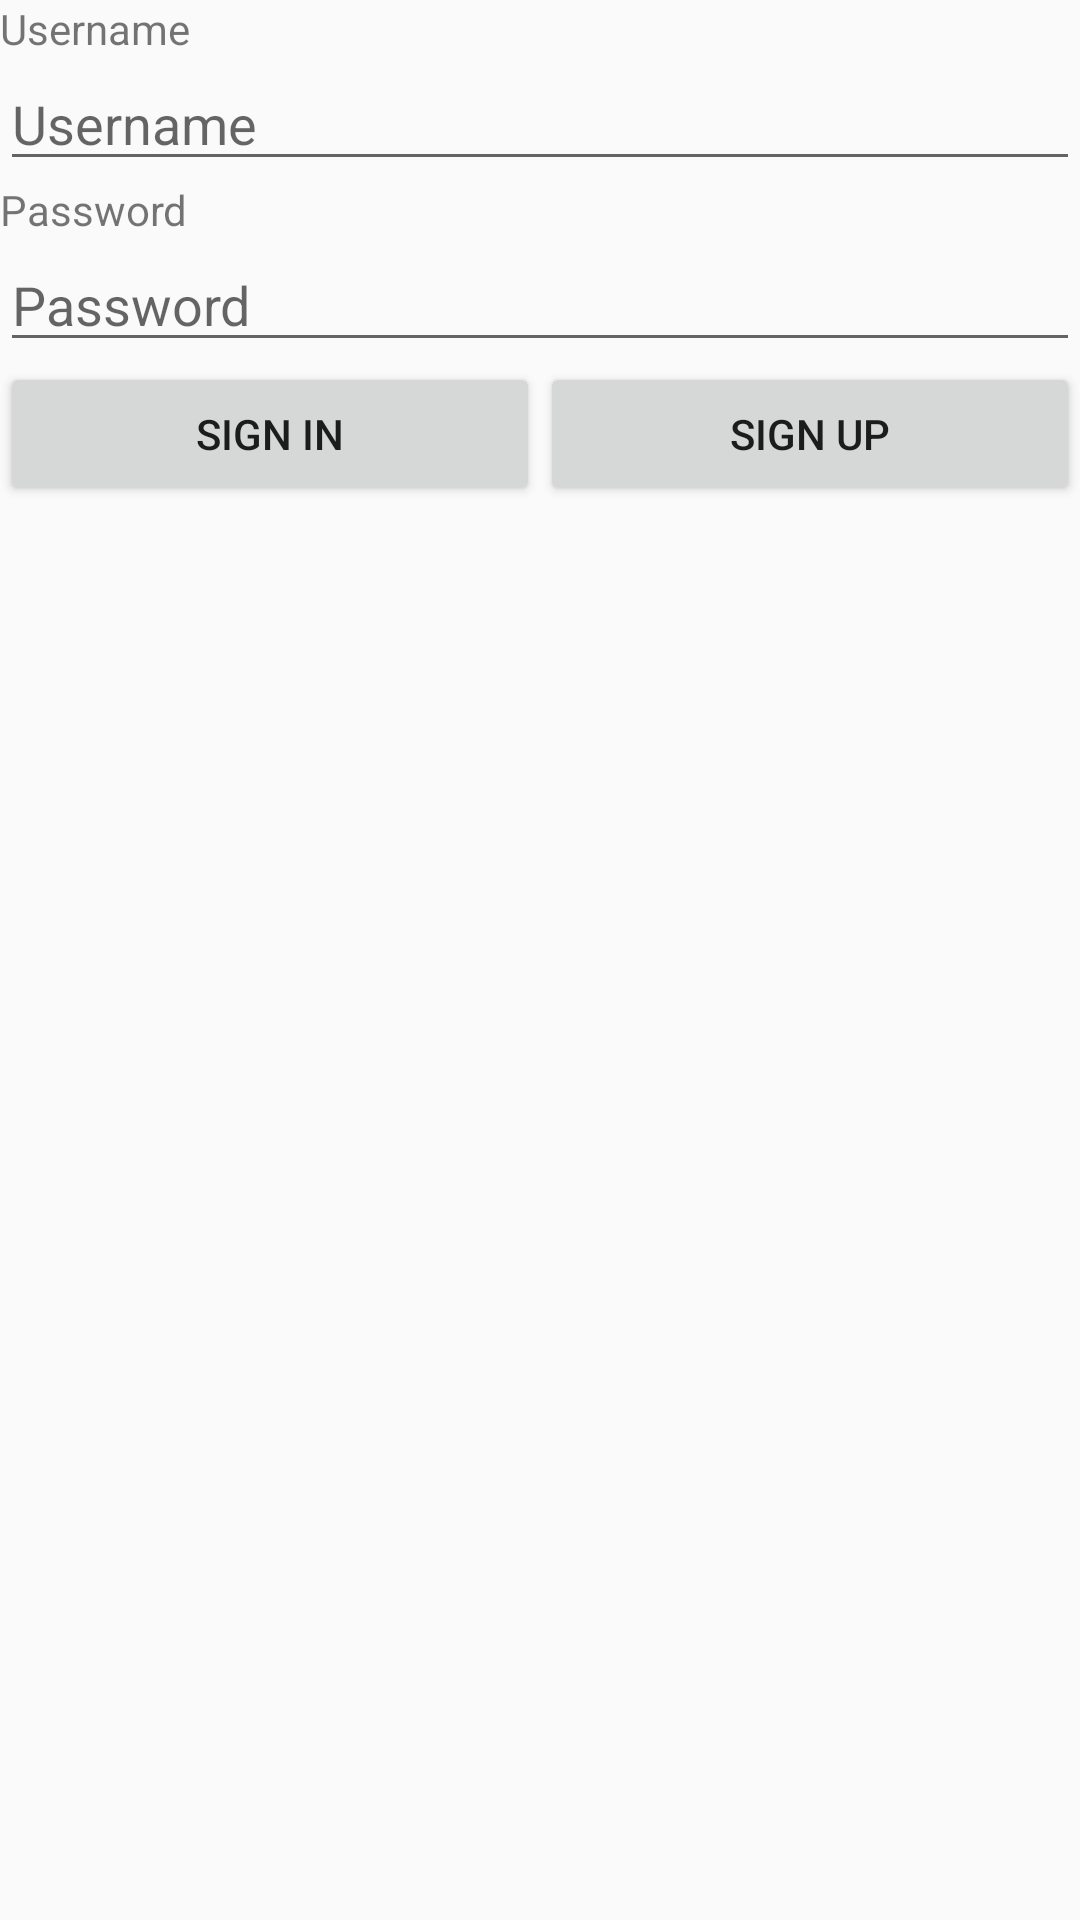

Produce the Android XML layout that renders to this screen, including the resource entries it uses.
<!-- AndroidManifest.xml: application theme AppTheme -->
<!-- res/layout/activity_login.xml -->
<?xml version="1.0" encoding="utf-8"?>
<android.support.constraint.ConstraintLayout xmlns:android="http://schemas.android.com/apk/res/android"
    xmlns:app="http://schemas.android.com/apk/res-auto"
    xmlns:tools="http://schemas.android.com/tools"
    android:layout_width="match_parent"
    android:layout_height="match_parent"
    tools:context=".View.Login.View">

    <LinearLayout
        android:layout_width="0dp"
        android:layout_height="0dp"
        android:orientation="vertical"
        app:layout_constraintBottom_toBottomOf="parent"
        app:layout_constraintEnd_toEndOf="parent"
        app:layout_constraintStart_toStartOf="parent"
        app:layout_constraintTop_toTopOf="parent">

        <TextView
            android:id="@+id/tvUsername"
            android:layout_width="match_parent"
            android:layout_height="wrap_content"
            android:text="@string/username" />

        <EditText
            android:id="@+id/etUsername"
            android:layout_width="match_parent"
            android:layout_height="wrap_content"
            android:ems="10"
            android:hint="@string/username"
            android:inputType="textPersonName" />

        <TextView
            android:id="@+id/tvPassword"
            android:layout_width="match_parent"
            android:layout_height="wrap_content"
            android:text="@string/password" />

        <EditText
            android:id="@+id/etPassword"
            android:layout_width="match_parent"
            android:layout_height="wrap_content"
            android:ems="10"
            android:hint="@string/password"
            android:inputType="textPassword" />

        <LinearLayout
            android:layout_width="match_parent"
            android:layout_height="match_parent"
            android:orientation="horizontal">

            <Button
                android:id="@+id/btnSignin"
                android:layout_width="match_parent"
                android:layout_height="wrap_content"
                android:layout_weight="1"
                android:text="@string/signin" />

            <Button
                android:id="@+id/btnSignup"
                android:layout_width="match_parent"
                android:layout_height="wrap_content"
                android:layout_weight="1"
                android:text="@string/signnup" />

        </LinearLayout>
    </LinearLayout>
</android.support.constraint.ConstraintLayout>
<!-- resources referenced by this layout -->
<resources>
  <string name="password">Password</string>
  <string name="signin">Sign in</string>
  <string name="signnup">Sign up</string>
  <string name="username">Username</string>
  <style name="AppTheme" parent="Theme.AppCompat.Light.NoActionBar">
          
          <item name="colorPrimary">@color/colorPrimary</item>
          <item name="colorPrimaryDark">@color/colorPrimaryDark</item>
          <item name="colorAccent">@color/colorAccent</item>
      </style>
  <color name="colorPrimary">#651FFF</color>
  <color name="colorPrimaryDark">#6200ea</color>
  <color name="colorAccent">#f50057</color>
</resources>
